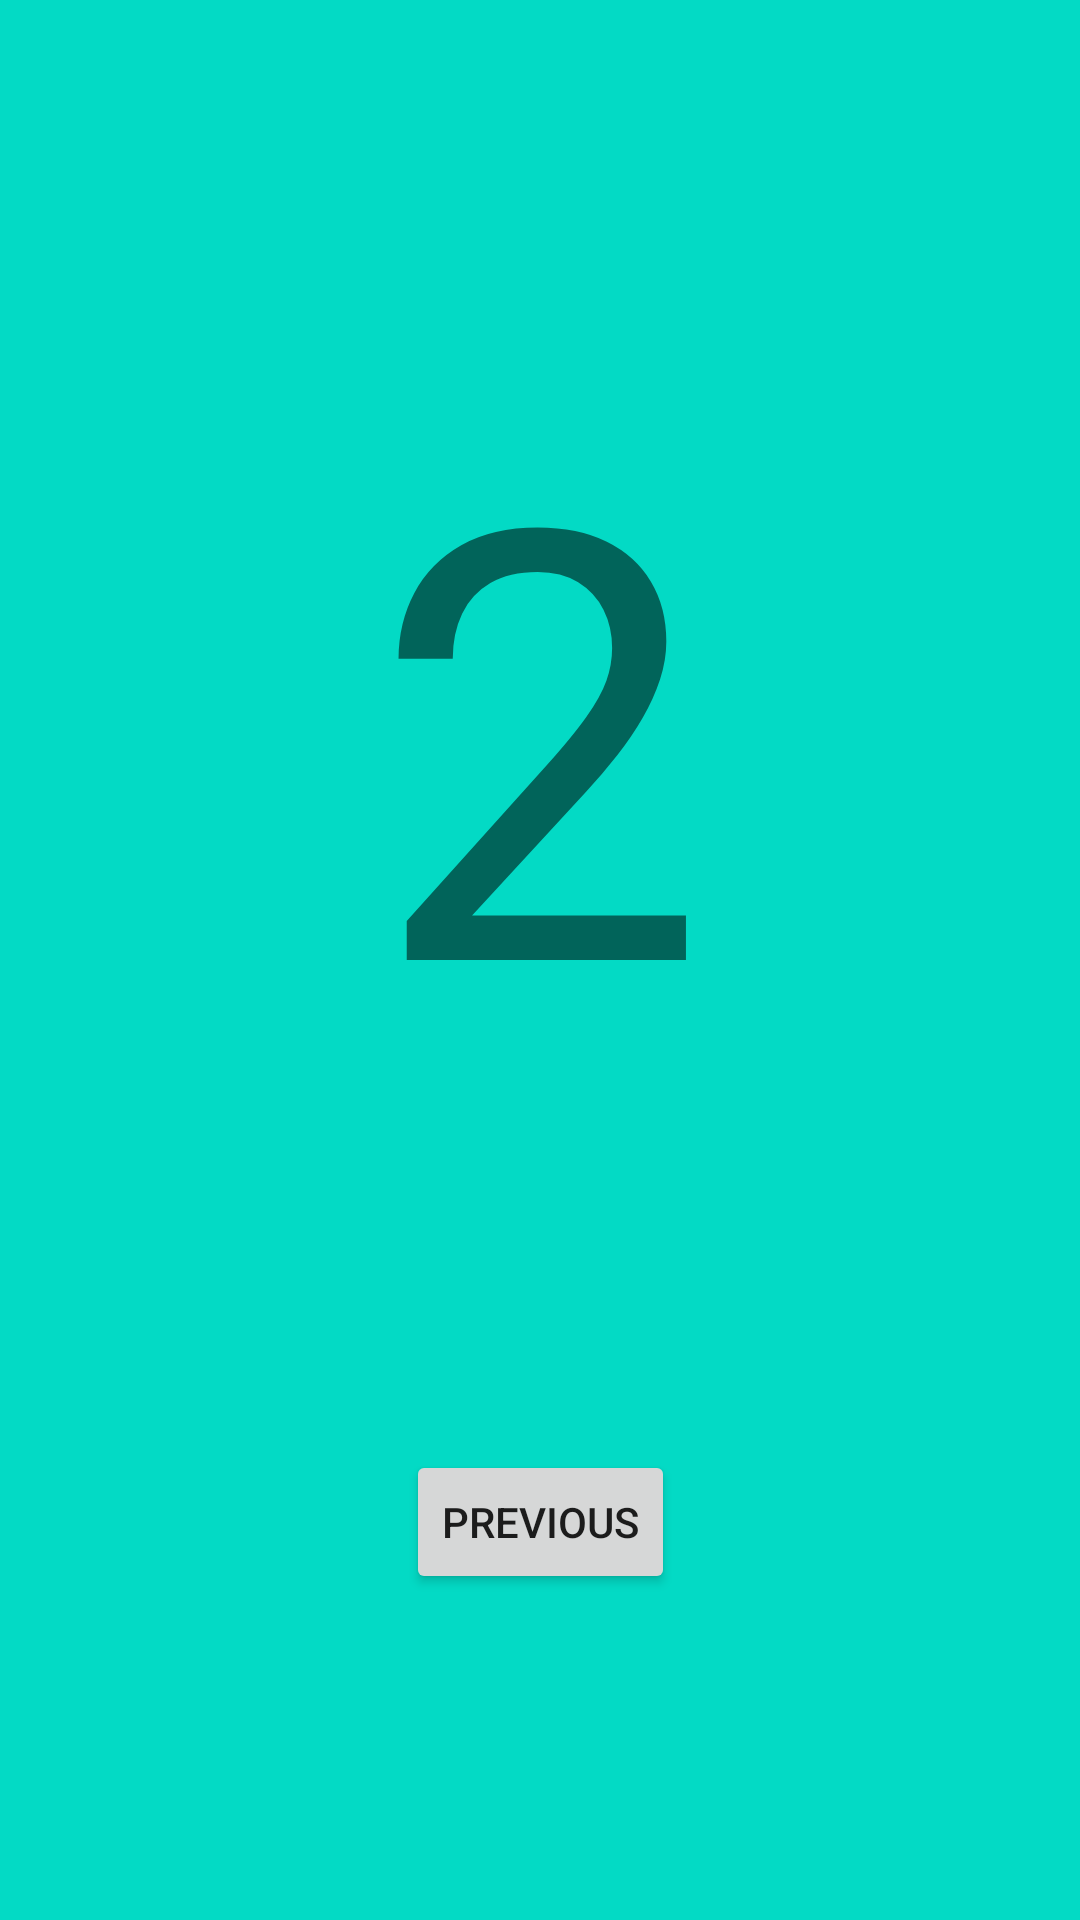

This screen was rendered from an Android layout file. Write that file and the resources it references.
<!-- AndroidManifest.xml: application theme Theme.AppNavigation -->
<!-- res/layout/fragment_second.xml -->
<?xml version="1.0" encoding="utf-8"?>
<androidx.constraintlayout.widget.ConstraintLayout xmlns:android="http://schemas.android.com/apk/res/android"
    xmlns:app="http://schemas.android.com/apk/res-auto"
    xmlns:tools="http://schemas.android.com/tools"
    android:layout_width="match_parent"
    android:layout_height="match_parent"
    tools:context=".SecondFragment"
    android:background="@color/teal_200">

    <TextView
        android:id="@+id/textview_second"
        android:layout_width="wrap_content"
        android:layout_height="wrap_content"
        android:text="@string/hello_second_fragment"
        android:textSize="200dp"
        app:layout_constraintBottom_toTopOf="@id/button_second"
        app:layout_constraintEnd_toEndOf="parent"
        app:layout_constraintStart_toStartOf="parent"
        app:layout_constraintTop_toTopOf="parent" />

    <Button
        android:id="@+id/button_second"
        android:layout_width="wrap_content"
        android:layout_height="wrap_content"
        android:text="@string/previous"
        app:layout_constraintBottom_toBottomOf="parent"
        app:layout_constraintEnd_toEndOf="parent"
        app:layout_constraintStart_toStartOf="parent"
        app:layout_constraintTop_toBottomOf="@id/textview_second" />
</androidx.constraintlayout.widget.ConstraintLayout>
<!-- resources referenced by this layout -->
<resources>
  <string name="hello_second_fragment">2</string>
  <string name="previous">Previous</string>
  <style name="Theme.AppNavigation" parent="Theme.MaterialComponents.DayNight.DarkActionBar">
          
          <item name="colorPrimary">@color/purple_500</item>
          <item name="colorPrimaryVariant">@color/purple_700</item>
          <item name="colorOnPrimary">@color/white</item>
          
          <item name="colorSecondary">@color/teal_200</item>
          <item name="colorSecondaryVariant">@color/teal_700</item>
          <item name="colorOnSecondary">@color/black</item>
          
          <item name="android:statusBarColor" tools:targetApi="l">?attr/colorPrimaryVariant</item>
          
      </style>
  <!-- not gathered from this repository: default colours our renderer supplied (Android Studio template values) -->
  <color name="purple_500">#FF6200EE</color>
  <color name="purple_700">#FF3700B3</color>
  <color name="teal_200">#FF03DAC5</color>
  <color name="teal_700">#FF018786</color>
  <color name="black">#FF000000</color>
  <color name="white">#FFFFFFFF</color>
</resources>
